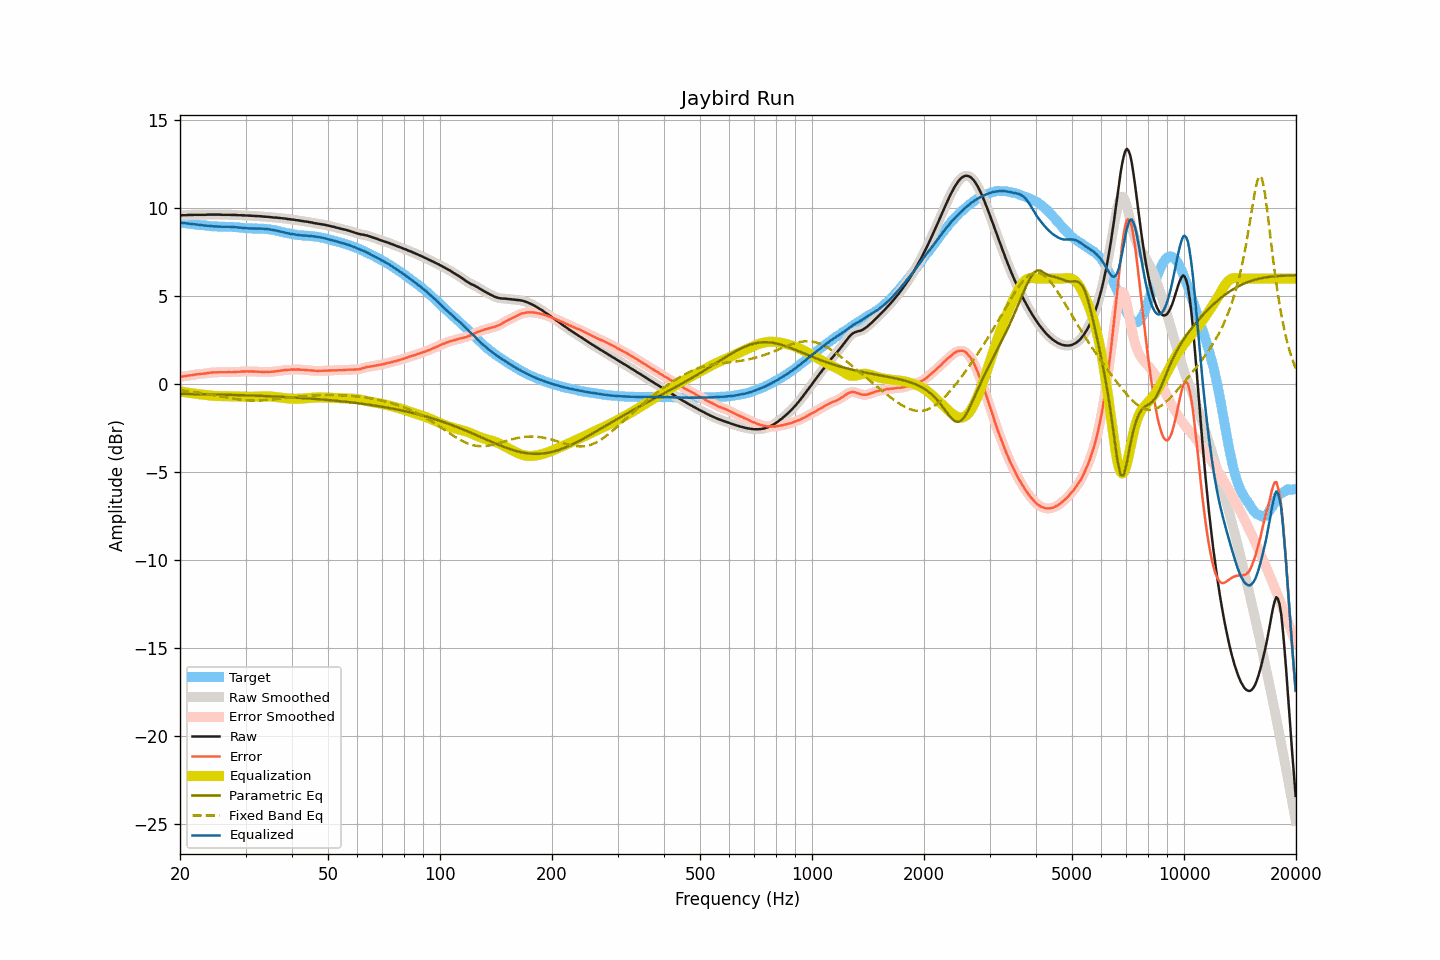

Source data for this figure (header and first rows):
frequency, raw, smoothed, error, error_smoothed, equalization, parametric_eq, fixed_band_eq, equalized_raw, equalized_smoothed, target
20.00, 9.59, 9.59, 0.41, 0.41, -0.41, -0.55, -0.35, 9.18, 9.18, 9.18
20.20, 9.59, 9.59, 0.42, 0.43, -0.43, -0.55, -0.36, 9.16, 9.17, 9.17
20.40, 9.60, 9.60, 0.44, 0.44, -0.44, -0.55, -0.37, 9.16, 9.15, 9.16
20.61, 9.60, 9.60, 0.46, 0.46, -0.46, -0.55, -0.38, 9.14, 9.14, 9.14
20.81, 9.60, 9.60, 0.47, 0.47, -0.47, -0.56, -0.39, 9.13, 9.13, 9.13
21.02, 9.61, 9.61, 0.49, 0.48, -0.48, -0.56, -0.40, 9.12, 9.12, 9.12
21.23, 9.61, 9.61, 0.50, 0.50, -0.50, -0.56, -0.41, 9.11, 9.11, 9.11
21.44, 9.61, 9.61, 0.51, 0.51, -0.51, -0.56, -0.42, 9.10, 9.10, 9.10
21.66, 9.61, 9.61, 0.52, 0.52, -0.53, -0.56, -0.44, 9.08, 9.09, 9.09
21.87, 9.62, 9.62, 0.54, 0.54, -0.54, -0.56, -0.45, 9.08, 9.08, 9.08
22.09, 9.62, 9.62, 0.55, 0.55, -0.55, -0.56, -0.46, 9.07, 9.07, 9.07
22.31, 9.62, 9.62, 0.56, 0.57, -0.56, -0.57, -0.48, 9.06, 9.06, 9.06
22.54, 9.62, 9.62, 0.57, 0.57, -0.57, -0.57, -0.49, 9.05, 9.05, 9.05
22.76, 9.62, 9.62, 0.59, 0.58, -0.58, -0.57, -0.50, 9.04, 9.04, 9.03
22.99, 9.62, 9.62, 0.59, 0.59, -0.59, -0.57, -0.52, 9.03, 9.03, 9.03
23.22, 9.62, 9.62, 0.60, 0.60, -0.61, -0.57, -0.53, 9.01, 9.01, 9.02
23.45, 9.62, 9.62, 0.61, 0.61, -0.62, -0.58, -0.55, 9.00, 9.01, 9.01
23.69, 9.63, 9.63, 0.63, 0.63, -0.63, -0.58, -0.56, 9.00, 9.00, 9.00
23.92, 9.63, 9.63, 0.64, 0.64, -0.64, -0.58, -0.58, 8.99, 8.99, 8.99
24.16, 9.63, 9.63, 0.65, 0.65, -0.65, -0.58, -0.60, 8.98, 8.98, 8.98
24.40, 9.63, 9.63, 0.66, 0.66, -0.66, -0.58, -0.61, 8.97, 8.97, 8.97
24.65, 9.63, 9.63, 0.67, 0.67, -0.67, -0.58, -0.63, 8.96, 8.96, 8.96
24.89, 9.63, 9.63, 0.67, 0.67, -0.67, -0.59, -0.64, 8.96, 8.96, 8.96
25.14, 9.63, 9.63, 0.67, 0.67, -0.67, -0.59, -0.66, 8.96, 8.96, 8.96
25.39, 9.63, 9.63, 0.68, 0.68, -0.68, -0.59, -0.68, 8.95, 8.95, 8.95
25.65, 9.63, 9.63, 0.68, 0.68, -0.68, -0.59, -0.69, 8.95, 8.95, 8.95
25.91, 9.62, 9.62, 0.68, 0.68, -0.68, -0.60, -0.71, 8.94, 8.94, 8.94
26.16, 9.62, 9.62, 0.68, 0.68, -0.68, -0.60, -0.73, 8.94, 8.94, 8.94
26.43, 9.62, 9.62, 0.68, 0.68, -0.68, -0.60, -0.74, 8.94, 8.94, 8.94
26.69, 9.62, 9.62, 0.68, 0.68, -0.68, -0.60, -0.76, 8.94, 8.94, 8.94
26.96, 9.62, 9.62, 0.68, 0.68, -0.68, -0.61, -0.78, 8.94, 8.94, 8.94
27.23, 9.62, 9.62, 0.69, 0.68, -0.68, -0.61, -0.79, 8.94, 8.93, 8.93
27.50, 9.61, 9.61, 0.68, 0.68, -0.68, -0.61, -0.81, 8.93, 8.93, 8.93
27.77, 9.61, 9.61, 0.68, 0.68, -0.69, -0.61, -0.82, 8.92, 8.92, 8.93
28.05, 9.61, 9.61, 0.69, 0.69, -0.69, -0.62, -0.84, 8.92, 8.92, 8.92
28.33, 9.61, 9.61, 0.70, 0.69, -0.69, -0.62, -0.85, 8.92, 8.91, 8.91
28.62, 9.60, 9.60, 0.70, 0.70, -0.70, -0.62, -0.86, 8.90, 8.90, 8.90
28.90, 9.60, 9.60, 0.70, 0.70, -0.71, -0.62, -0.87, 8.89, 8.89, 8.90
29.19, 9.60, 9.60, 0.71, 0.71, -0.71, -0.63, -0.88, 8.89, 8.89, 8.89
29.48, 9.59, 9.59, 0.72, 0.72, -0.72, -0.63, -0.89, 8.87, 8.88, 8.87
29.78, 9.59, 9.59, 0.72, 0.72, -0.72, -0.63, -0.90, 8.87, 8.87, 8.87
30.08, 9.58, 9.58, 0.72, 0.72, -0.72, -0.64, -0.91, 8.86, 8.86, 8.86
30.38, 9.58, 9.58, 0.73, 0.72, -0.72, -0.64, -0.92, 8.86, 8.85, 8.85
30.68, 9.57, 9.57, 0.72, 0.72, -0.72, -0.64, -0.92, 8.85, 8.85, 8.85
30.99, 9.57, 9.57, 0.72, 0.72, -0.72, -0.64, -0.93, 8.85, 8.85, 8.85
31.30, 9.56, 9.56, 0.72, 0.72, -0.72, -0.65, -0.93, 8.84, 8.84, 8.84
31.61, 9.56, 9.56, 0.72, 0.72, -0.72, -0.65, -0.93, 8.84, 8.84, 8.84
31.93, 9.55, 9.55, 0.71, 0.71, -0.71, -0.65, -0.93, 8.84, 8.84, 8.84
32.24, 9.55, 9.55, 0.71, 0.71, -0.71, -0.66, -0.93, 8.84, 8.84, 8.84
32.57, 9.54, 9.54, 0.70, 0.70, -0.70, -0.66, -0.93, 8.84, 8.84, 8.84
32.89, 9.54, 9.54, 0.70, 0.70, -0.70, -0.67, -0.93, 8.84, 8.84, 8.84
33.22, 9.53, 9.53, 0.69, 0.69, -0.70, -0.67, -0.92, 8.83, 8.83, 8.84
33.55, 9.52, 9.52, 0.69, 0.69, -0.69, -0.67, -0.92, 8.83, 8.83, 8.83
33.89, 9.51, 9.51, 0.69, 0.69, -0.69, -0.68, -0.91, 8.82, 8.82, 8.82
34.23, 9.51, 9.51, 0.70, 0.69, -0.69, -0.68, -0.90, 8.82, 8.81, 8.81
34.57, 9.50, 9.50, 0.69, 0.70, -0.70, -0.68, -0.90, 8.80, 8.80, 8.81
34.92, 9.49, 9.49, 0.70, 0.70, -0.70, -0.69, -0.89, 8.79, 8.79, 8.79
35.27, 9.48, 9.48, 0.71, 0.70, -0.71, -0.69, -0.88, 8.77, 8.77, 8.77
35.62, 9.47, 9.47, 0.71, 0.71, -0.71, -0.70, -0.87, 8.76, 8.76, 8.76
35.97, 9.46, 9.46, 0.72, 0.72, -0.72, -0.70, -0.86, 8.74, 8.74, 8.74
... 635 more rows
